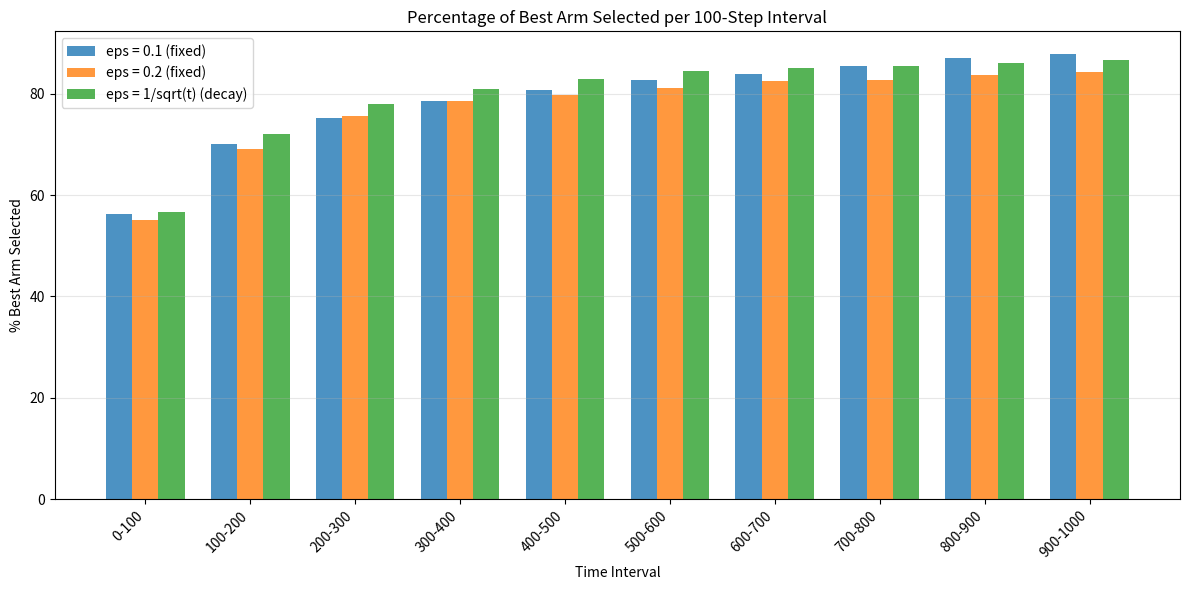
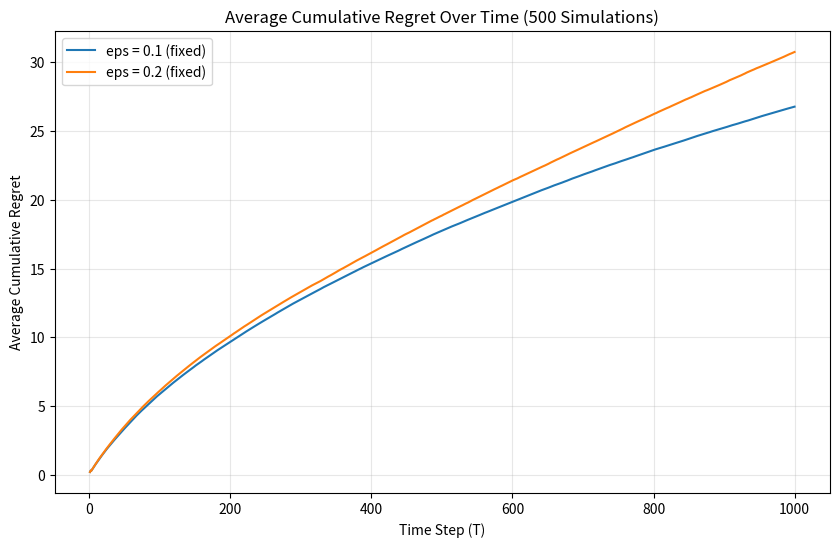

Here is the Python script that generated these plots, in order:
import numpy as np
import matplotlib.pyplot as plt
import os


def epsilon_greedy(T, epsilon_schedule, true_probs, rng):
    """
    Run epsilon-greedy algorithm for T steps.

    Args:
        T: number of time steps
        epsilon_schedule: either a float (fixed) or 'decay' for 1/sqrt(t)
        true_probs: list of true Bernoulli reward probabilities for each arm
        rng: numpy random generator

    Returns:
        actions: array of chosen actions at each step
        rewards: array of observed rewards at each step
    """
    K = len(true_probs)
    # Estimated reward for each arm
    Q = np.zeros(K)
    # Number of times each arm has been pulled
    N_pulls = np.zeros(K)

    actions = np.zeros(T, dtype=int)
    rewards = np.zeros(T)

    # We pull the arm at least once to initialize the expected reward and N_pulls
    for a in range(K):
        # We assume T >= K for this to make sense
        if a < T:
            action = a
            reward = 1.0 if rng.random() < true_probs[action] else 0.0
            
            N_pulls[action] = 1
            Q[action] = reward
            
            actions[a] = action
            rewards[a] = reward

    # We loop through T pulls, update expected reward and N_pulls
    for t in range(K, T):
        # Determine epsilon for this step (note: t is 0-indexed, so t+1 is the true time step)
        if epsilon_schedule == "decay":
            eps = 1.0 / np.sqrt(t + 1)
        else:
            eps = epsilon_schedule

        # Epsilon-greedy action selection
        if rng.random() < eps:
            action = rng.integers(0, K)
        else:
            max_q = np.max(Q)
            best_arms = np.where(Q == max_q)[0]
            action = rng.choice(best_arms)

        # Play and observe
        reward = 1.0 if rng.random() < true_probs[action] else 0.0

        # Update estimates (using exact formula from lecture slide)
        # ˆμat = (ˆμat * Nat + rat,t) / (Nat + 1)
        Q[action] = (Q[action] * N_pulls[action] + reward) / (N_pulls[action] + 1)
        N_pulls[action] += 1

        actions[t] = action
        rewards[t] = reward

    return actions, rewards

def run_simulations(T, epsilon_schedule, true_probs, n_sims=500, seed=42):
    """
    Run multiple simulations of epsilon-greedy.

    Returns:
        best_arm_fraction: fraction of times best arm is selected at each t
        avg_regret: average cumulative regret at each t
    """
    best_arm = np.argmax(true_probs)
    best_prob = true_probs[best_arm]

    best_arm_counts = np.zeros(T)
    cumulative_regrets = np.zeros(T)

    for sim in range(n_sims):
        rng = np.random.default_rng(seed + sim)
        actions, rewards = epsilon_greedy(T, epsilon_schedule, true_probs, rng)

        # Track best arm selection
        best_arm_selected = (actions == best_arm).astype(float)
        best_arm_counts += best_arm_selected

        # Compute cumulative regret: sum of (best_prob - prob of chosen arm)
        per_step_regret = np.array([best_prob - true_probs[a] for a in actions])
        cumulative_regrets += np.cumsum(per_step_regret)

    best_arm_fraction = best_arm_counts / n_sims
    avg_regret = cumulative_regrets / n_sims

    return best_arm_fraction, avg_regret


def compute_interval_percentages(best_arm_fraction, interval=100):
    """
    Compute average percentage of best arm selection in intervals.
    E.g., intervals of 100: [0-100), [100-200), ..., [900-1000)
    """
    T = len(best_arm_fraction)
    n_intervals = T // interval
    percentages = []

    for i in range(n_intervals):
        start = i * interval
        end = (i + 1) * interval
        pct = best_arm_fraction[start:end].mean() * 100
        percentages.append(pct)

    return percentages


def plot_best_arm_intervals(results, T, interval=100, display=False):
    """Plot percentage of best arm selected in intervals of 100 steps."""
    os.makedirs("figures", exist_ok=True)

    n_intervals = T // interval
    x_labels = [f"{i*interval}-{(i+1)*interval}" for i in range(n_intervals)]
    x_pos = np.arange(n_intervals)
    bar_width = 0.25

    plt.figure(figsize=(12, 6))

    for idx, (label, (fraction, _)) in enumerate(results.items()):
        percentages = compute_interval_percentages(fraction, interval)
        plt.bar(x_pos + idx * bar_width, percentages, bar_width,
                label=label, alpha=0.8)

    plt.xlabel("Time Interval")
    plt.ylabel("% Best Arm Selected")
    plt.title("Percentage of Best Arm Selected per 100-Step Interval")
    plt.xticks(x_pos + bar_width, x_labels, rotation=45, ha="right")
    plt.legend()
    plt.grid(True, alpha=0.3, axis="y")
    plt.tight_layout()

    if display:
        plt.show()
    else:
        plt.savefig("figures/best_arm_fraction.png", dpi=300, bbox_inches="tight")
        plt.close()


def plot_regret(results_subset, T, display=False):
    """Plot average cumulative regret over time for fixed epsilon only."""
    os.makedirs("figures", exist_ok=True)

    plt.figure(figsize=(10, 6))
    for label, (_, regret) in results_subset.items():
        plt.plot(range(1, T + 1), regret, label=label)

    plt.xlabel("Time Step (T)")
    plt.ylabel("Average Cumulative Regret")
    plt.title("Average Cumulative Regret Over Time (500 Simulations)")
    plt.legend()
    plt.grid(True, alpha=0.3)

    if display:
        plt.show()
    else:
        plt.savefig("figures/regret_comparison.png", dpi=300, bbox_inches="tight")
        plt.close()


def main():
    # Problem parameters
    true_probs = [0.3, 0.4, 0.5]  # Bernoulli reward probabilities
    T = 1000
    n_sims = 500

    # Three epsilon schedules
    schedules = {
        "eps = 0.1 (fixed)": 0.1,
        "eps = 0.2 (fixed)": 0.2,
        "eps = 1/sqrt(t) (decay)": "decay",
    }

    results = {}
    for label, schedule in schedules.items():
        print(f"Running {label}...")
        fraction, regret = run_simulations(T, schedule, true_probs, n_sims)
        results[label] = (fraction, regret)

        # Report summary per 100-step intervals
        percentages = compute_interval_percentages(fraction)
        print(f"  Best arm % per interval: {[f'{p:.1f}%' for p in percentages]}")
        print(f"  Final cumulative regret: {regret[-1]:.2f}")

    # Plot 1: Best arm fraction in intervals (all 3 schedules)
    plot_best_arm_intervals(results, T)

    # Plot 2: Regret (only fixed epsilon = 0.1 and 0.2)
    regret_subset = {k: v for k, v in results.items() if "fixed" in k}
    plot_regret(regret_subset, T)

    print("\nFigures saved to figures/")


if __name__ == "__main__":
    main()
